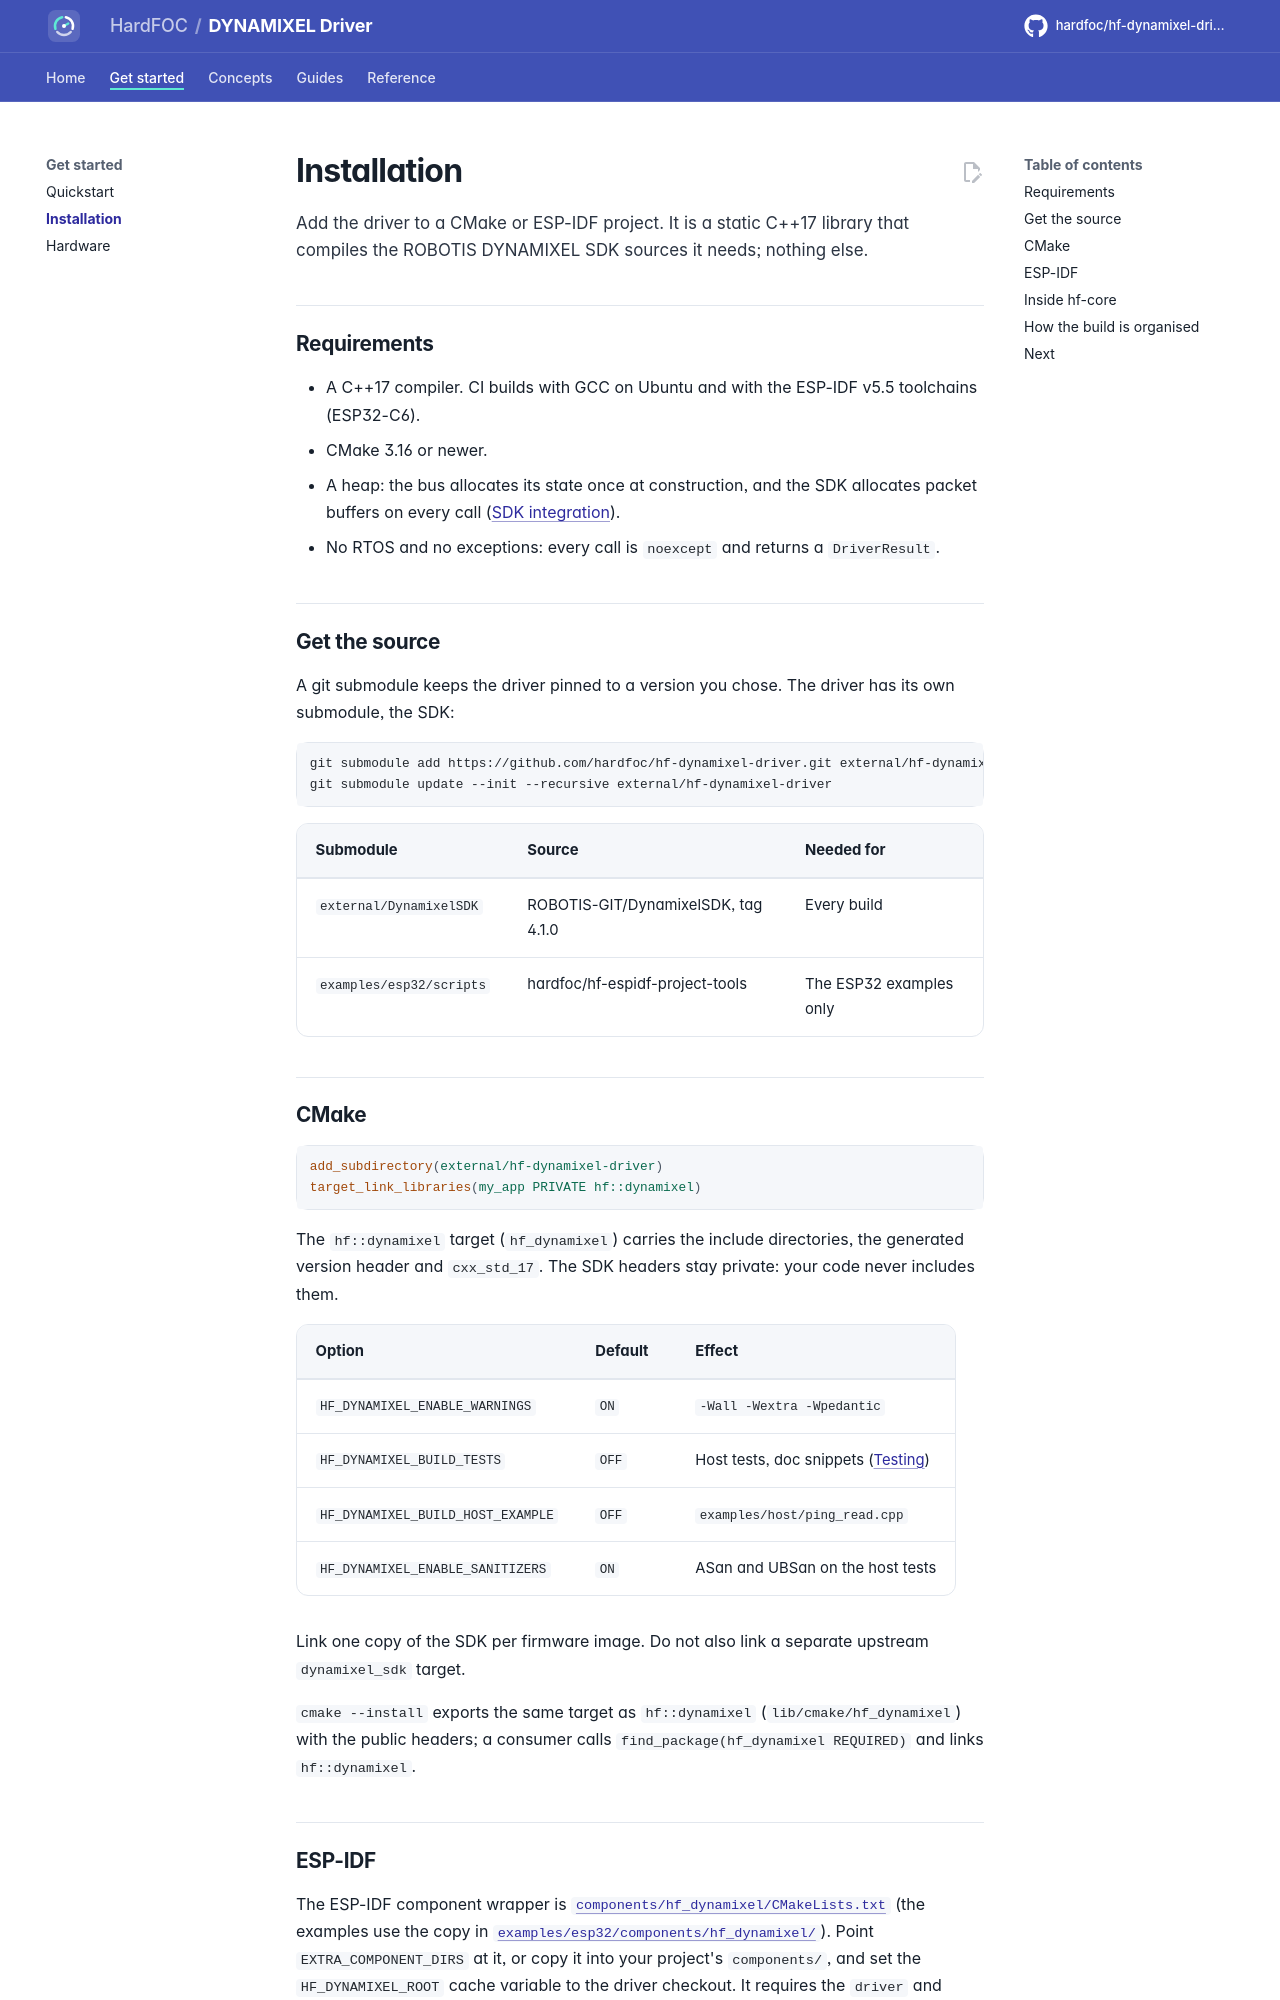

repository: hardfoc/hf-dynamixel-driver · page: dev/installation/index.html · generator: mkdocs

# Installation

Add the driver to a CMake or ESP-IDF project. It is a static C++17 library that compiles the ROBOTIS DYNAMIXEL SDK
sources it needs; nothing else.

## Requirements

- A C++17 compiler. CI builds with GCC on Ubuntu and with the ESP-IDF v5.5 toolchains (ESP32-C6).
- CMake 3.16 or newer.
- A heap: the bus allocates its state once at construction, and the SDK allocates packet buffers on every call
  ([SDK integration](sdk-integration.md)).
- No RTOS and no exceptions: every call is `noexcept` and returns a `DriverResult`.

## Get the source

A git submodule keeps the driver pinned to a version you chose. The driver has its own submodule, the SDK:

```bash
git submodule add https://github.com/hardfoc/hf-dynamixel-driver.git external/hf-dynamixel-driver
git submodule update --init --recursive external/hf-dynamixel-driver
```

| Submodule | Source | Needed for |
| --- | --- | --- |
| `external/DynamixelSDK` | ROBOTIS-GIT/DynamixelSDK, tag 4.1.0 | Every build |
| `examples/esp32/scripts` | hardfoc/hf-espidf-project-tools | The ESP32 examples only |

## CMake

```cmake
add_subdirectory(external/hf-dynamixel-driver)
target_link_libraries(my_app PRIVATE hf::dynamixel)
```

The `hf::dynamixel` target (`hf_dynamixel`) carries the include directories, the generated version header and
`cxx_std_17`. The SDK headers stay private: your code never includes them.

| Option | Default | Effect |
| --- | --- | --- |
| `HF_DYNAMIXEL_ENABLE_WARNINGS` | `ON` | `-Wall -Wextra -Wpedantic` |
| `HF_DYNAMIXEL_BUILD_TESTS` | `OFF` | Host tests, doc snippets ([Testing](testing.md)) |
| `HF_DYNAMIXEL_BUILD_HOST_EXAMPLE` | `OFF` | `examples/host/ping_read.cpp` |
| `HF_DYNAMIXEL_ENABLE_SANITIZERS` | `ON` | ASan and UBSan on the host tests |

Link one copy of the SDK per firmware image. Do not also link a separate upstream `dynamixel_sdk` target.

`cmake --install` exports the same target as `hf::dynamixel` (`lib/cmake/hf_dynamixel`) with the public headers;
a consumer calls `find_package(hf_dynamixel REQUIRED)` and links `hf::dynamixel`.
